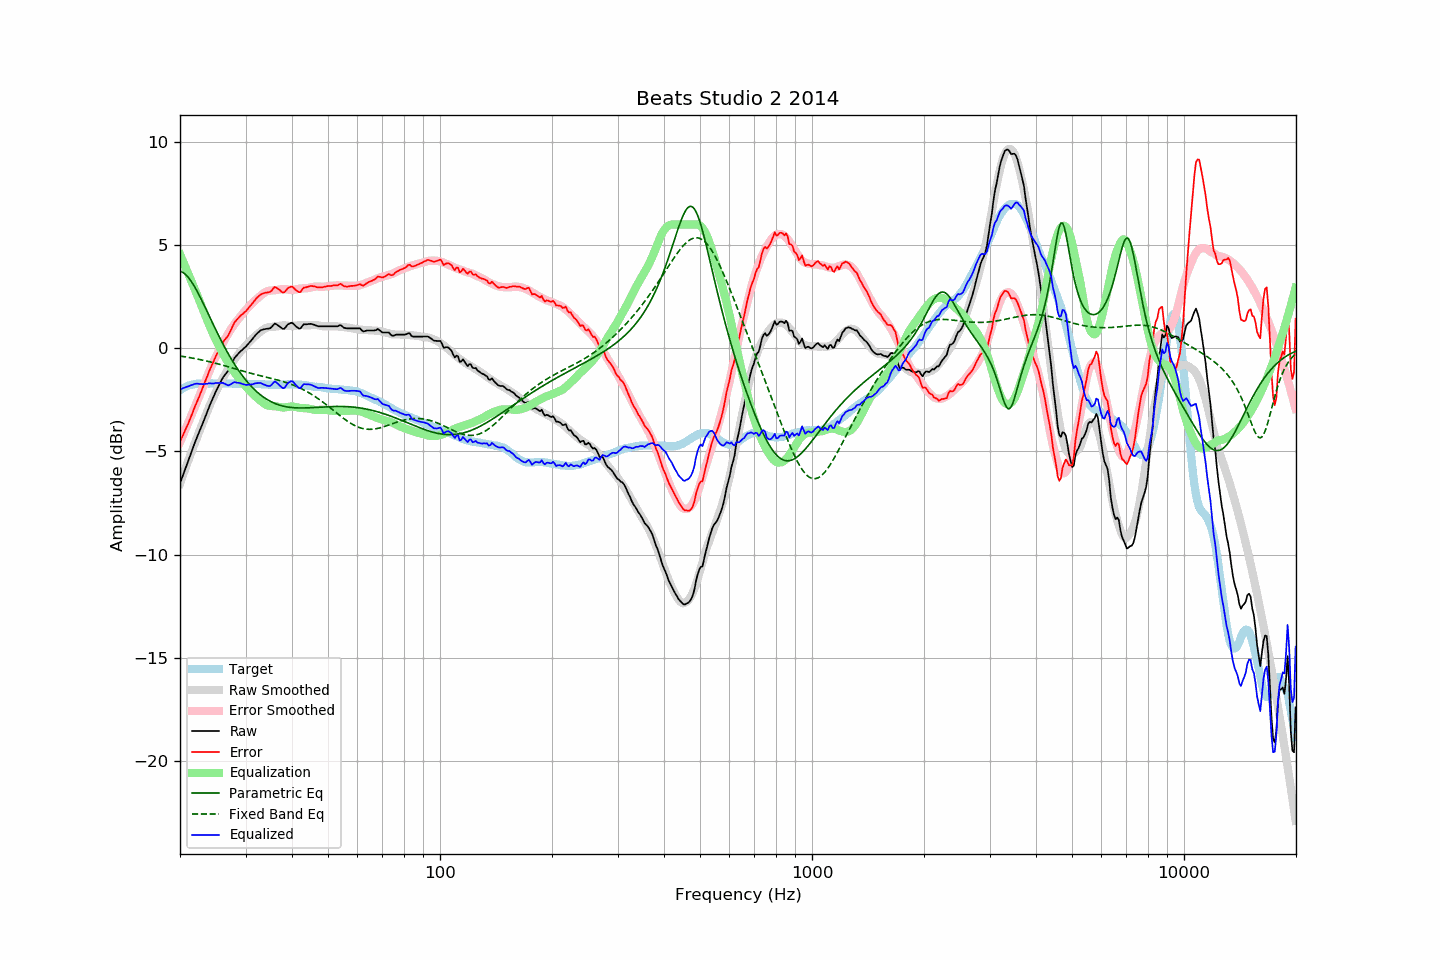

The file beside this chart, header and first rows:
frequency, raw, error, smoothed, error_smoothed, equalization, parametric_eq, fixed_band_eq, equalized_raw, equalized_smoothed, target
20.00, -6.55, -4.51, -6.56, -4.55, 4.55, 3.74, -0.38, -1.99, -2.00, -2.03
20.20, -6.34, -4.35, -6.34, -4.37, 4.37, 3.71, -0.39, -1.97, -1.97, -1.98
20.40, -6.13, -4.19, -6.12, -4.19, 4.19, 3.66, -0.40, -1.94, -1.93, -1.93
20.61, -5.91, -4.01, -5.91, -4.01, 4.01, 3.60, -0.41, -1.91, -1.90, -1.90
20.81, -5.70, -3.84, -5.69, -3.82, 3.82, 3.53, -0.43, -1.87, -1.87, -1.85
21.02, -5.49, -3.67, -5.48, -3.64, 3.64, 3.45, -0.44, -1.85, -1.84, -1.81
21.23, -5.28, -3.48, -5.27, -3.45, 3.45, 3.35, -0.45, -1.82, -1.82, -1.79
21.44, -5.06, -3.28, -5.06, -3.27, 3.27, 3.24, -0.47, -1.79, -1.79, -1.77
21.66, -4.85, -3.10, -4.85, -3.08, 3.08, 3.12, -0.48, -1.77, -1.77, -1.75
21.87, -4.62, -2.88, -4.65, -2.89, 2.89, 2.99, -0.50, -1.73, -1.75, -1.74
22.09, -4.43, -2.70, -4.44, -2.71, 2.71, 2.86, -0.51, -1.72, -1.74, -1.73
22.31, -4.23, -2.52, -4.24, -2.52, 2.52, 2.71, -0.53, -1.72, -1.73, -1.72
22.54, -4.05, -2.33, -4.04, -2.32, 2.32, 2.56, -0.54, -1.73, -1.72, -1.72
22.76, -3.86, -2.14, -3.84, -2.12, 2.12, 2.41, -0.56, -1.73, -1.72, -1.72
22.99, -3.67, -1.94, -3.64, -1.93, 1.93, 2.25, -0.57, -1.74, -1.71, -1.73
23.22, -3.47, -1.74, -3.45, -1.73, 1.73, 2.09, -0.59, -1.73, -1.71, -1.73
23.45, -3.27, -1.54, -3.25, -1.54, 1.54, 1.92, -0.61, -1.73, -1.71, -1.73
23.69, -3.07, -1.35, -3.06, -1.35, 1.35, 1.76, -0.63, -1.72, -1.71, -1.72
23.92, -2.86, -1.14, -2.87, -1.16, 1.16, 1.59, -0.65, -1.70, -1.71, -1.72
24.16, -2.68, -0.97, -2.68, -0.97, 0.97, 1.43, -0.67, -1.70, -1.71, -1.71
24.40, -2.51, -0.81, -2.51, -0.79, 0.79, 1.26, -0.68, -1.71, -1.71, -1.70
24.65, -2.33, -0.62, -2.33, -0.62, 0.62, 1.10, -0.70, -1.71, -1.71, -1.71
24.89, -2.14, -0.44, -2.17, -0.46, 0.46, 0.94, -0.72, -1.69, -1.71, -1.71
25.14, -1.99, -0.28, -2.01, -0.30, 0.30, 0.78, -0.75, -1.69, -1.71, -1.71
25.39, -1.83, -0.12, -1.85, -0.14, 0.14, 0.62, -0.77, -1.68, -1.71, -1.70
25.65, -1.68, 0.02, -1.70, 0.01, -0.01, 0.46, -0.79, -1.69, -1.71, -1.70
25.91, -1.52, 0.19, -1.55, 0.16, -0.16, 0.31, -0.81, -1.68, -1.71, -1.71
26.16, -1.39, 0.33, -1.41, 0.30, -0.30, 0.16, -0.83, -1.69, -1.71, -1.71
26.43, -1.29, 0.42, -1.27, 0.44, -0.44, 0.02, -0.85, -1.73, -1.71, -1.71
26.69, -1.19, 0.53, -1.13, 0.58, -0.58, -0.13, -0.88, -1.77, -1.71, -1.71
26.96, -1.09, 0.62, -1.00, 0.71, -0.71, -0.27, -0.90, -1.80, -1.71, -1.70
27.23, -0.93, 0.78, -0.87, 0.84, -0.84, -0.40, -0.92, -1.77, -1.71, -1.71
27.50, -0.77, 0.94, -0.76, 0.96, -0.96, -0.53, -0.94, -1.73, -1.71, -1.71
27.77, -0.61, 1.11, -0.64, 1.07, -1.07, -0.66, -0.97, -1.68, -1.72, -1.72
28.05, -0.46, 1.26, -0.53, 1.18, -1.18, -0.79, -0.99, -1.64, -1.72, -1.72
28.33, -0.38, 1.35, -0.43, 1.29, -1.29, -0.91, -1.01, -1.66, -1.72, -1.73
28.62, -0.29, 1.44, -0.33, 1.39, -1.39, -1.02, -1.04, -1.68, -1.72, -1.73
28.90, -0.20, 1.52, -0.23, 1.49, -1.49, -1.14, -1.06, -1.68, -1.72, -1.72
29.19, -0.13, 1.60, -0.14, 1.58, -1.58, -1.25, -1.08, -1.71, -1.72, -1.73
29.48, -0.06, 1.65, -0.04, 1.68, -1.68, -1.35, -1.10, -1.74, -1.72, -1.71
29.78, 0.01, 1.73, 0.05, 1.77, -1.77, -1.45, -1.13, -1.76, -1.72, -1.72
30.08, 0.08, 1.79, 0.14, 1.86, -1.86, -1.55, -1.15, -1.78, -1.72, -1.71
30.38, 0.17, 1.90, 0.22, 1.94, -1.94, -1.64, -1.17, -1.77, -1.72, -1.72
30.68, 0.26, 1.99, 0.30, 2.03, -2.03, -1.73, -1.19, -1.77, -1.73, -1.73
30.99, 0.35, 2.08, 0.38, 2.11, -2.11, -1.82, -1.21, -1.76, -1.73, -1.73
31.30, 0.44, 2.17, 0.46, 2.19, -2.19, -1.90, -1.23, -1.75, -1.73, -1.73
31.61, 0.54, 2.27, 0.54, 2.27, -2.27, -1.98, -1.25, -1.73, -1.73, -1.73
31.93, 0.64, 2.37, 0.61, 2.34, -2.34, -2.05, -1.27, -1.70, -1.73, -1.73
32.24, 0.71, 2.46, 0.67, 2.41, -2.41, -2.13, -1.29, -1.69, -1.74, -1.74
32.57, 0.79, 2.53, 0.74, 2.47, -2.47, -2.19, -1.31, -1.68, -1.74, -1.73
32.89, 0.86, 2.60, 0.80, 2.54, -2.54, -2.26, -1.33, -1.68, -1.74, -1.74
33.22, 0.89, 2.64, 0.86, 2.61, -2.61, -2.32, -1.35, -1.71, -1.75, -1.75
33.55, 0.91, 2.66, 0.92, 2.67, -2.67, -2.37, -1.37, -1.75, -1.75, -1.75
33.89, 0.93, 2.69, 0.96, 2.72, -2.72, -2.43, -1.39, -1.79, -1.75, -1.76
34.23, 0.94, 2.69, 1.00, 2.76, -2.76, -2.48, -1.41, -1.81, -1.76, -1.75
34.57, 0.95, 2.72, 1.02, 2.78, -2.78, -2.52, -1.43, -1.83, -1.76, -1.76
34.92, 0.96, 2.73, 1.03, 2.79, -2.79, -2.57, -1.44, -1.83, -1.76, -1.77
35.27, 1.03, 2.80, 1.04, 2.80, -2.80, -2.60, -1.46, -1.77, -1.77, -1.77
35.62, 1.12, 2.89, 1.04, 2.81, -2.81, -2.64, -1.48, -1.68, -1.77, -1.77
35.97, 1.20, 2.97, 1.04, 2.81, -2.81, -2.68, -1.50, -1.61, -1.77, -1.77
... 635 more rows
